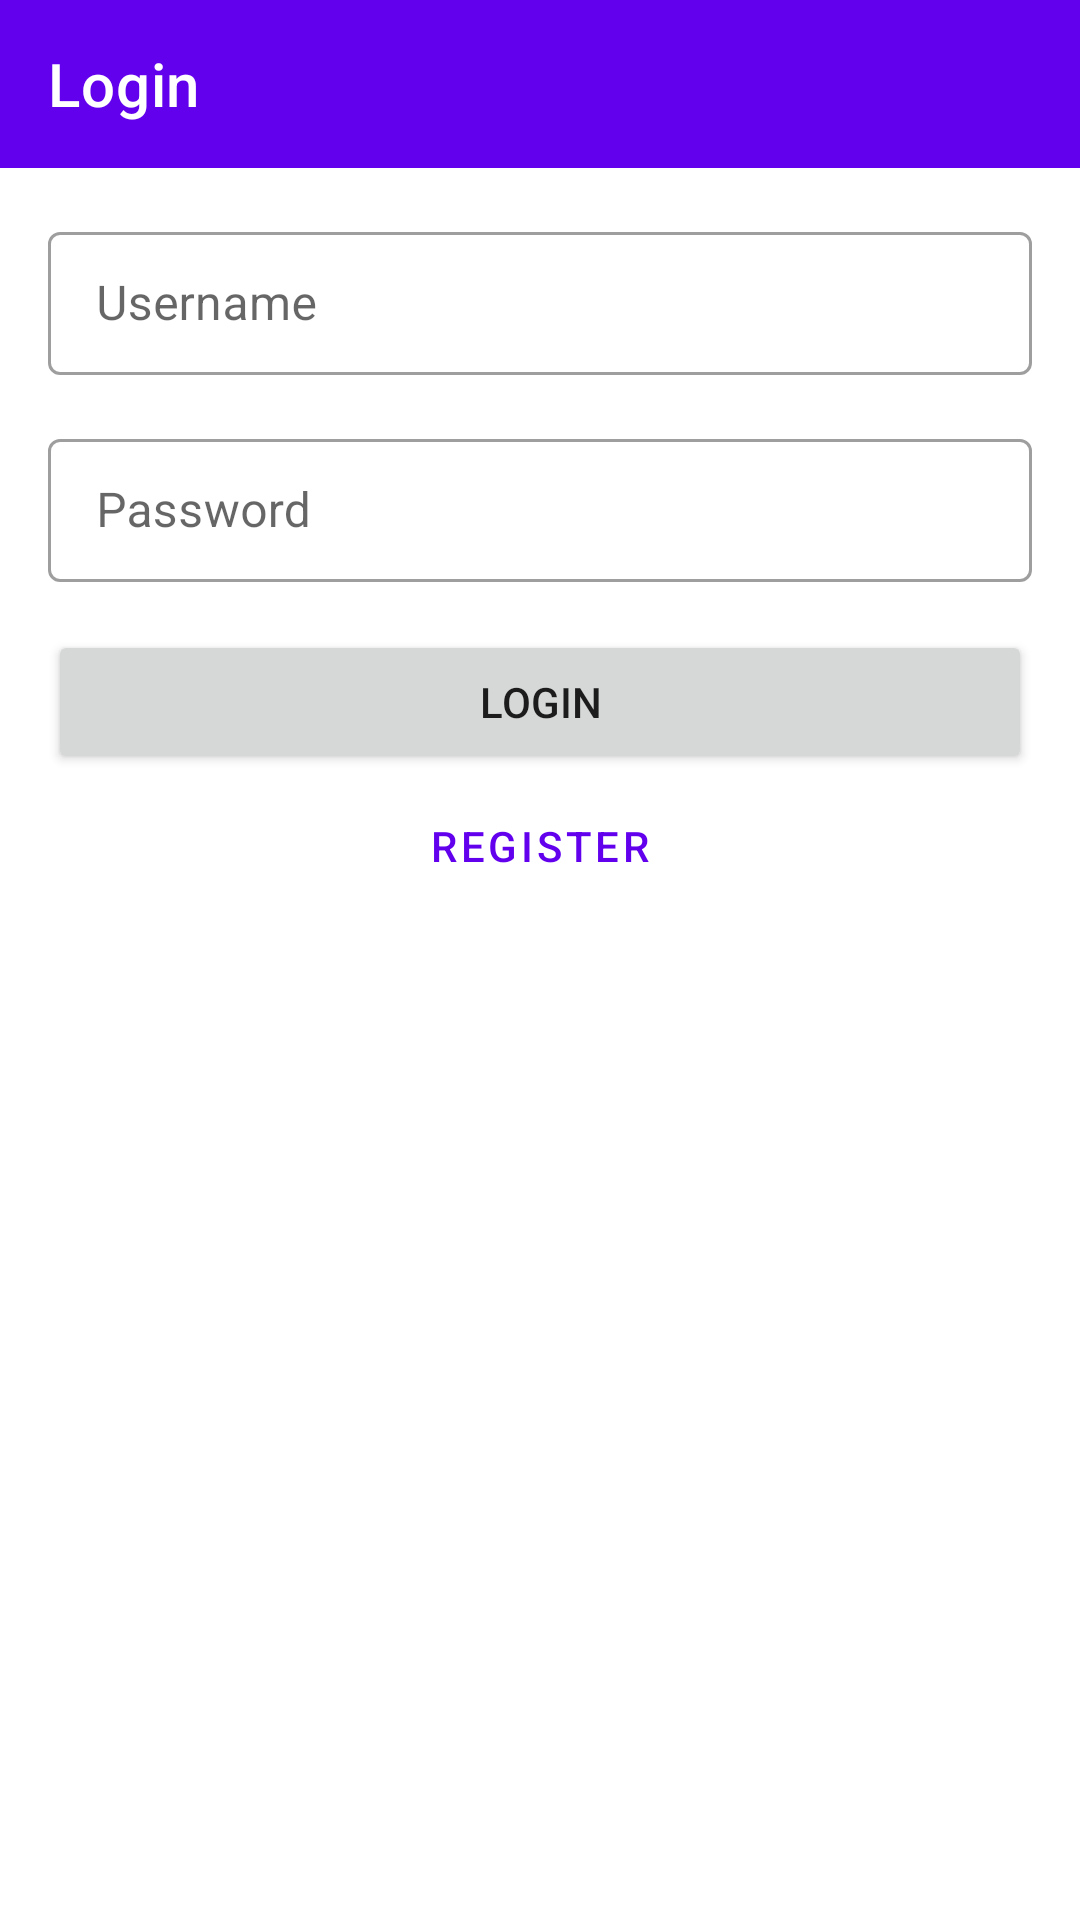

Here is an Android app screen rendered from its layout file. Give the layout XML and the strings, colors and styles it references.
<!-- AndroidManifest.xml: application theme Theme.Beritaku -->
<!-- res/layout/activity_login.xml -->
<?xml version="1.0" encoding="utf-8"?>
<LinearLayout xmlns:android="http://schemas.android.com/apk/res/android"
    xmlns:app="http://schemas.android.com/apk/res-auto"
    xmlns:tools="http://schemas.android.com/tools"
    android:layout_width="match_parent"
    android:layout_height="match_parent"
    android:orientation="vertical"
    tools:context=".auth.LoginActivity">

    <androidx.appcompat.widget.Toolbar
        android:id="@+id/toolbar"
        style="@style/Toolbar.Beritaku"
        app:title="Login">
    </androidx.appcompat.widget.Toolbar>

    <com.google.android.material.textfield.TextInputLayout
        android:id="@+id/textInputLayout"
        style="@style/Widget.MaterialComponents.TextInputLayout.OutlinedBox.Dense"
        android:layout_width="match_parent"
        android:layout_height="wrap_content"
        android:layout_marginTop="@dimen/app_margin"
        android:layout_marginHorizontal="@dimen/app_margin">

        <com.google.android.material.textfield.TextInputEditText
            android:id="@+id/input_username"
            android:layout_width="match_parent"
            android:layout_height="wrap_content"
            android:hint="Username"
            android:inputType="textVisiblePassword|textNoSuggestions" />
    </com.google.android.material.textfield.TextInputLayout>

    <com.google.android.material.textfield.TextInputLayout
        android:id="@+id/textInputLayout2"
        style="@style/Widget.MaterialComponents.TextInputLayout.OutlinedBox.Dense"
        android:layout_width="match_parent"
        android:layout_height="wrap_content"
        android:layout_marginTop="@dimen/app_margin"
        android:layout_marginHorizontal="@dimen/app_margin">

        <com.google.android.material.textfield.TextInputEditText
            android:id="@+id/input_password"
            android:layout_width="match_parent"
            android:layout_height="wrap_content"
            android:hint="Password"
            android:inputType="textPassword" />
    </com.google.android.material.textfield.TextInputLayout>

    <Button
        android:id="@+id/btn_login"
        android:layout_width="match_parent"
        android:layout_height="wrap_content"
        android:layout_marginHorizontal="@dimen/app_margin"
        android:layout_marginTop="@dimen/app_margin"
        android:text="Login" />

    <Button
        style="@style/Widget.MaterialComponents.Button.OutlinedButton"
        android:id="@+id/btn_register"
        android:layout_width="match_parent"
        android:layout_height="wrap_content"
        android:layout_marginHorizontal="@dimen/app_margin"
        android:text="Register" />

</LinearLayout>
<!-- resources referenced by this layout -->
<resources>
  <dimen name="app_margin">16dp</dimen>
  <style name="Toolbar.Beritaku" parent="ThemeOverlay.AppCompat.ActionBar">
          <item name="android:background">@color/purple_500</item>
          <item name="android:theme">?attr/actionBarTheme</item>
          <item name="android:layout_width">match_parent</item>
          <item name="android:layout_height">wrap_content</item>
          <item name="titleTextColor">@color/white</item>
      </style>
  <style name="Theme.Beritaku" parent="Theme.MaterialComponents.DayNight.NoActionBar">
          
          <item name="colorPrimary">@color/purple_500</item>
          <item name="colorPrimaryVariant">@color/purple_700</item>
          <item name="colorOnPrimary">@color/white</item>
          
          <item name="colorSecondary">@color/teal_200</item>
          <item name="colorSecondaryVariant">@color/teal_700</item>
          <item name="colorOnSecondary">@color/black</item>
          
          <item name="android:statusBarColor">?attr/colorPrimary</item>
          
      </style>
  <!-- not gathered from this repository: default colours our renderer supplied (Android Studio template values) -->
  <color name="purple_500">#FF6200EE</color>
  <color name="purple_700">#FF3700B3</color>
  <color name="teal_200">#FF03DAC5</color>
  <color name="teal_700">#FF018786</color>
  <color name="black">#FF000000</color>
  <color name="white">#FFFFFFFF</color>
</resources>
